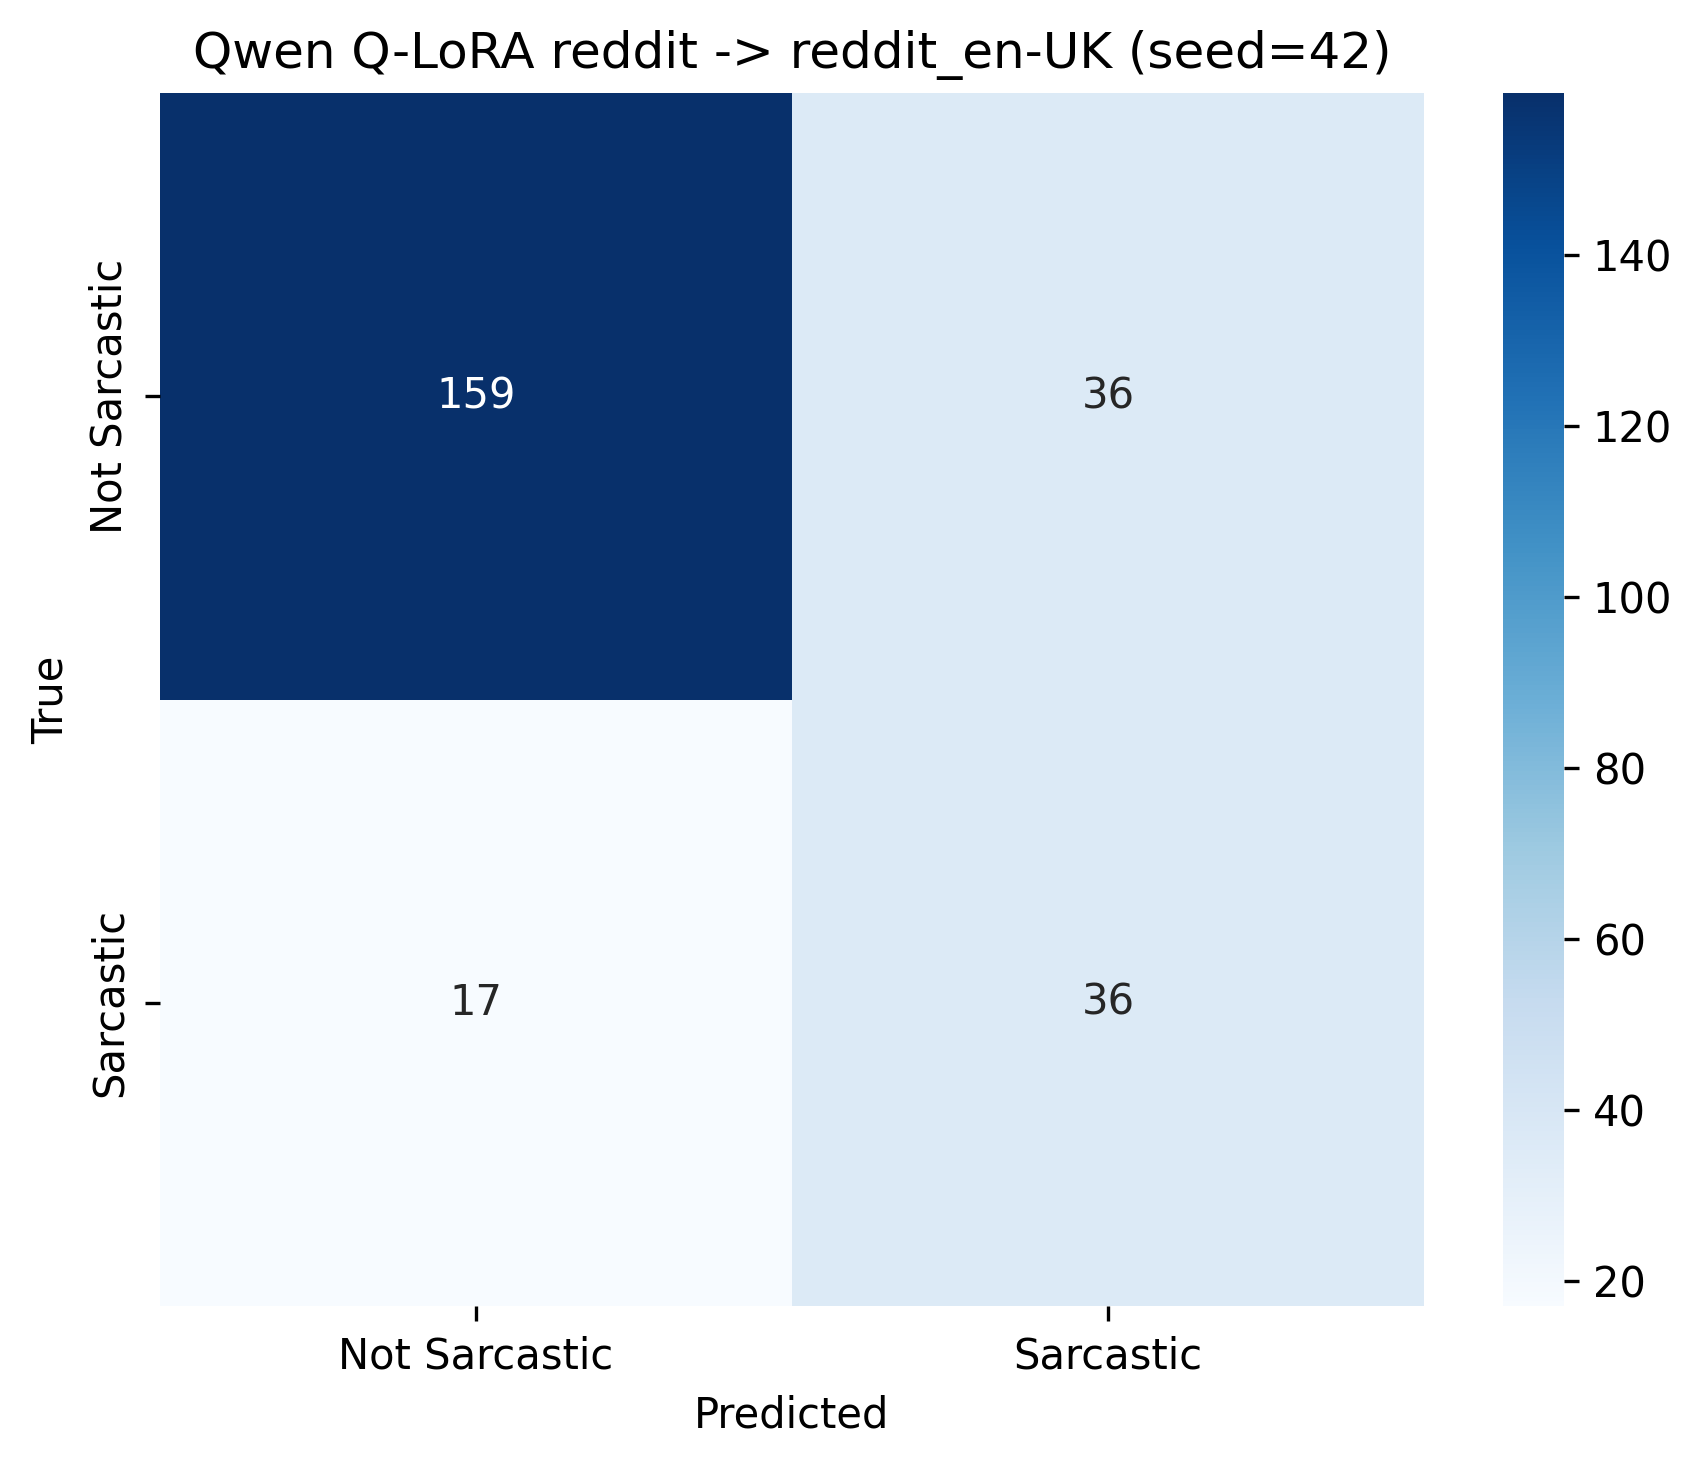

Values plotted in this chart, from the file beside it:
, Not Sarcastic, Sarcastic
Not Sarcastic, 159, 36
Sarcastic, 17, 36
